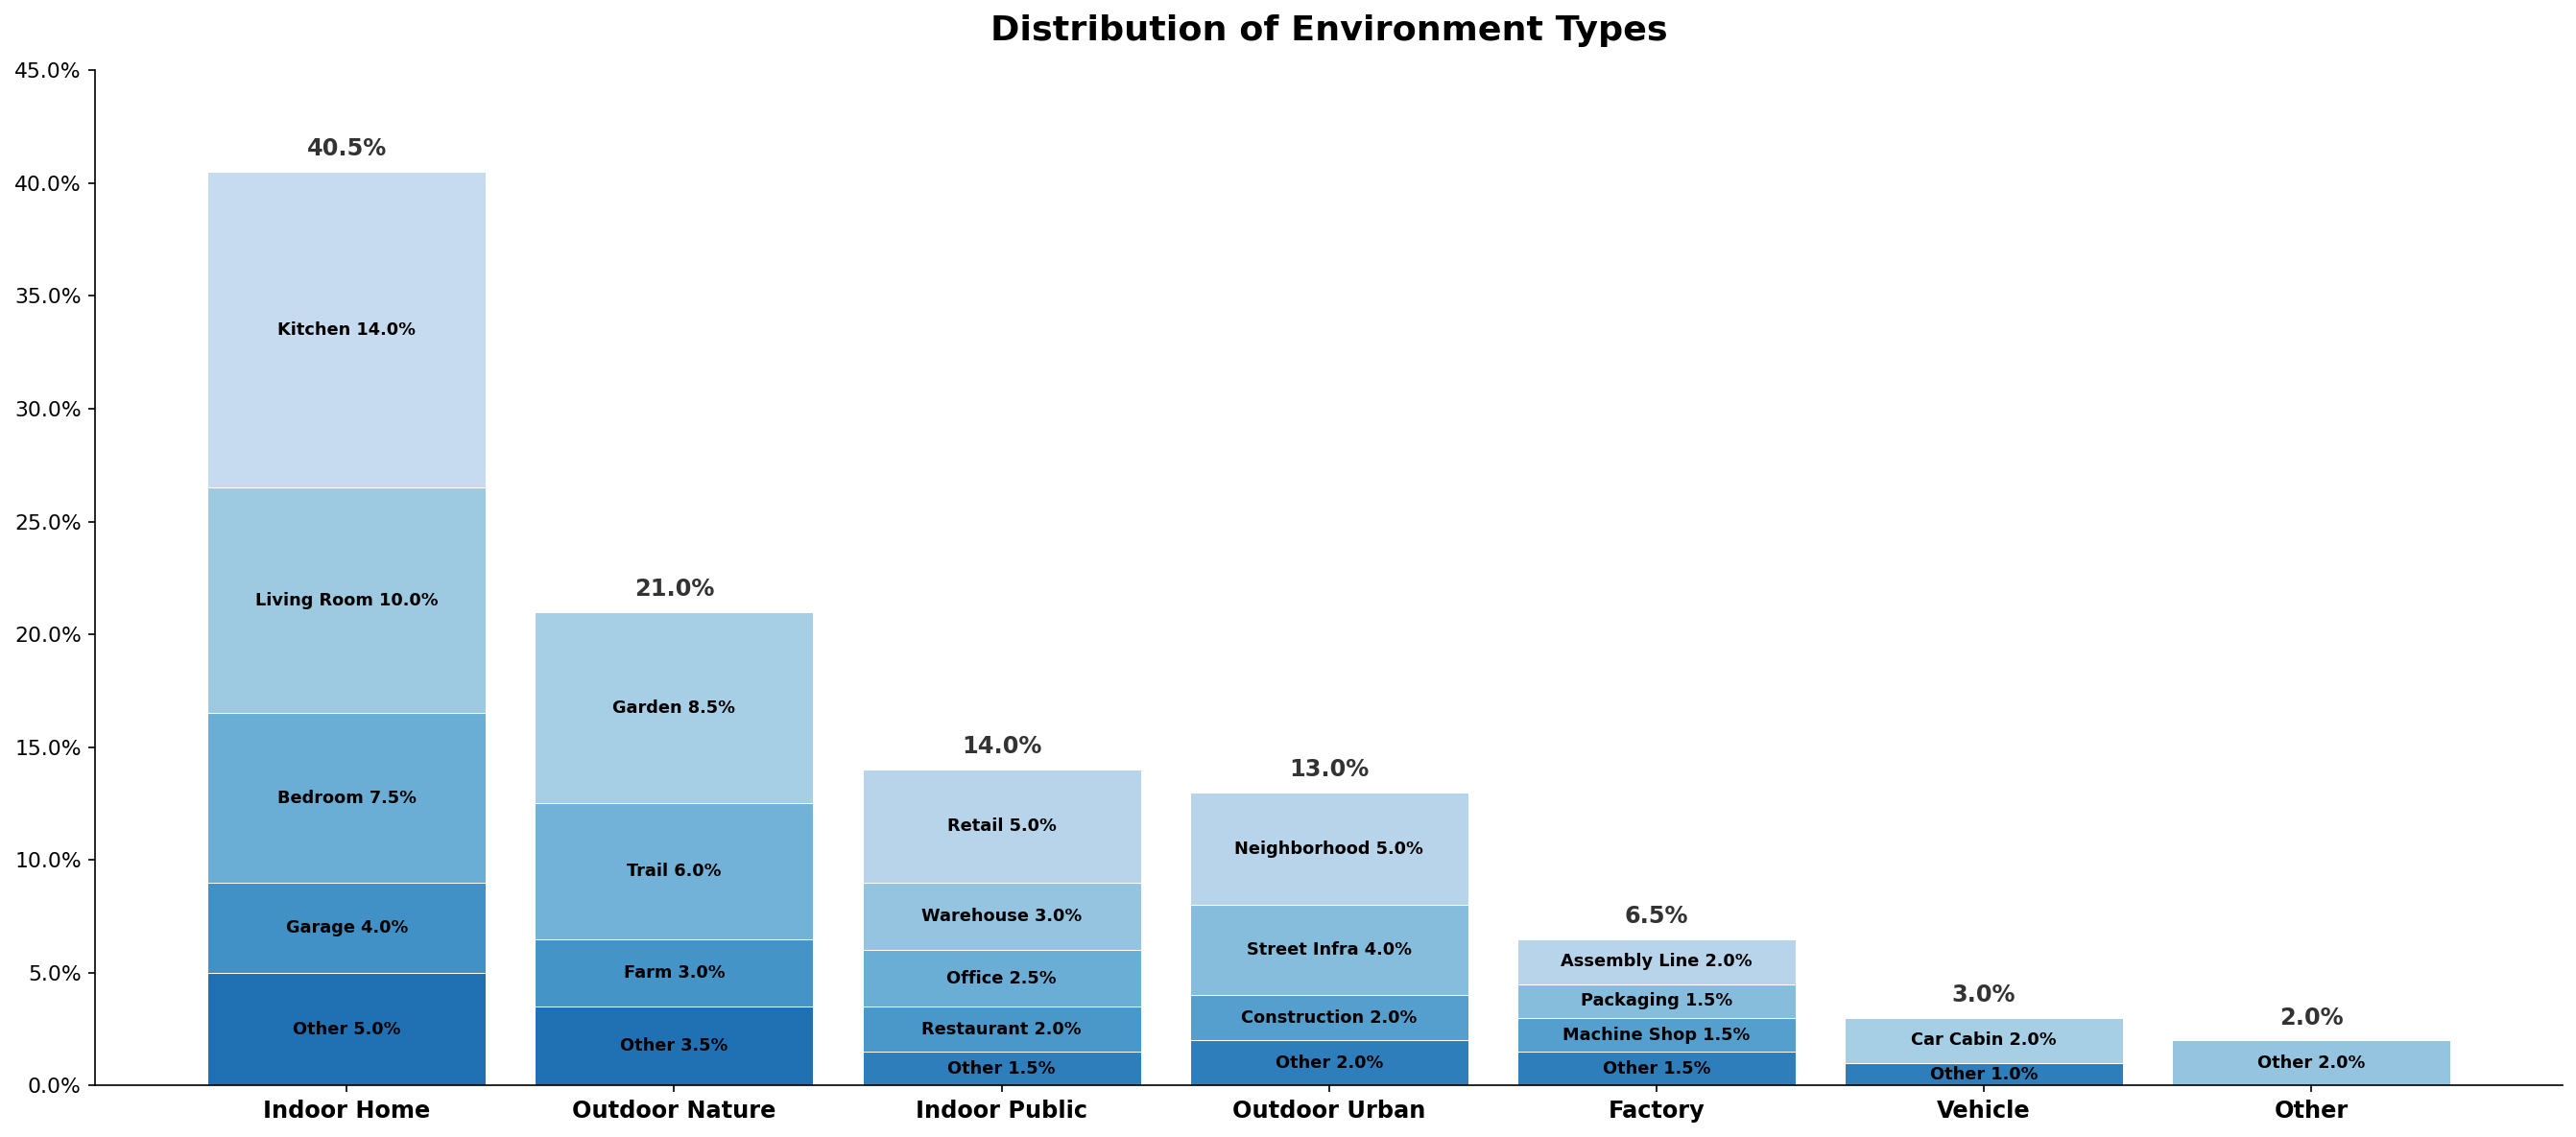

Generate this figure with Python:
import matplotlib.pyplot as plt
import matplotlib.ticker as mticker
import numpy as np

# Data organized by environment
data = {
    "Indoor Home": [
        ("Kitchen", 14.0),
        ("Living Room", 10.0),
        ("Bedroom", 7.5),
        ("Garage", 4.0),
        ("Other", 5.0),
    ],
    "Outdoor Nature": [
        ("Garden", 8.5),
        ("Trail", 6.0),
        ("Farm", 3.0),
        ("Other", 3.5),
    ],
    "Indoor Public": [
        ("Retail", 5.0),
        ("Warehouse", 3.0),
        ("Office", 2.5),
        ("Restaurant", 2.0),
        ("Other", 1.5),
    ],
    "Outdoor Urban": [
        ("Neighborhood", 5.0),
        ("Street Infra", 4.0),
        ("Construction", 2.0),
        ("Other", 2.0),
    ],
    "Factory": [
        ("Assembly Line", 2.0),
        ("Packaging", 1.5),
        ("Machine Shop", 1.5),
        ("Other", 1.5),
    ],
    "Vehicle": [
        ("Car Cabin", 2.0),
        ("Other", 1.0),
    ],
    "Other": [
        ("Other", 2.0),
    ],
}

# Color palettes for each environment (different shades of blue)
blue_ranges = {
    "Indoor Home": (0.25, 0.75),
    "Outdoor Nature": (0.35, 0.75),
    "Indoor Public": (0.30, 0.70),
    "Outdoor Urban": (0.30, 0.70),
    "Factory": (0.30, 0.70),
    "Vehicle": (0.35, 0.70),
    "Other": (0.40, 0.65),
}
color_palettes = {
    env: plt.cm.Blues(np.linspace(lo, hi, len(data[env])))
    for env, (lo, hi) in blue_ranges.items()
}

fig, ax = plt.subplots(figsize=(18, 8))

bar_width = 0.85
x_positions = np.arange(len(data))
env_names = list(data.keys())

for i, env in enumerate(env_names):
    sub_envs = data[env]
    colors = color_palettes[env]
    bottom = 0.0

    for j, (sub_name, pct) in enumerate(reversed(sub_envs)):
        color_idx = len(sub_envs) - 1 - j
        bar = ax.bar(
            x_positions[i],
            pct,
            bar_width,
            bottom=bottom,
            color=colors[color_idx],
            edgecolor="white",
            linewidth=0.5,
        )

        # Add label inside the bar segment
        mid_y = bottom + pct / 2
        label = f"{sub_name} {pct}%"
        ax.text(
            x_positions[i],
            mid_y,
            label,
            ha="center",
            va="center",
            fontsize=8.5,
            fontweight="bold",
            color="black",
            clip_on=True,
        )

        bottom += pct

    # Add total percentage on top of each bar
    total = sum(p for _, p in sub_envs)
    ax.text(
        x_positions[i],
        bottom + 0.5,
        f"{total:.1f}%",
        ha="center",
        va="bottom",
        fontsize=11.5,
        fontweight="bold",
        color="#333333",
    )

ax.set_xticks(x_positions)
ax.set_xticklabels(env_names, fontsize=11.5, fontweight="bold")
ax.set_ylabel("")
ax.set_title("Distribution of Environment Types", fontsize=17.5, fontweight="bold", pad=15)
ax.tick_params(axis="y", labelsize=10.5)
ax.yaxis.set_major_formatter(mticker.PercentFormatter())
ax.set_ylim(0, 45)
ax.spines["top"].set_visible(False)
ax.spines["right"].set_visible(False)

plt.tight_layout()
plt.savefig("/home/user/mahek-samples/environment_histogram.png", dpi=150, bbox_inches="tight")
print("Saved to environment_histogram.png")
